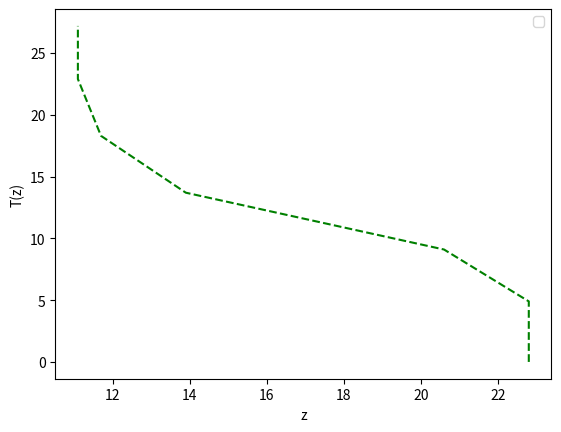

The script that saved this image:
import numpy as np
import matplotlib.pyplot as plt

T = [22.8, 22.8, 22.8, 20.6, 13.9, 11.7, 11.1, 11.1, 11.1]
z = [0, 2.3, 4.9, 9.1, 13.7, 18.3, 22.9, 26.0, 27.2]

def main():
    # plotting T(z)
    plt.figure()
    plt.plot(T, z, "--g")
    plt.xlabel("z")
    plt.ylabel("T(z)")
    plt.legend()
    plt.show()

if __name__ == "__main__":
    main()

